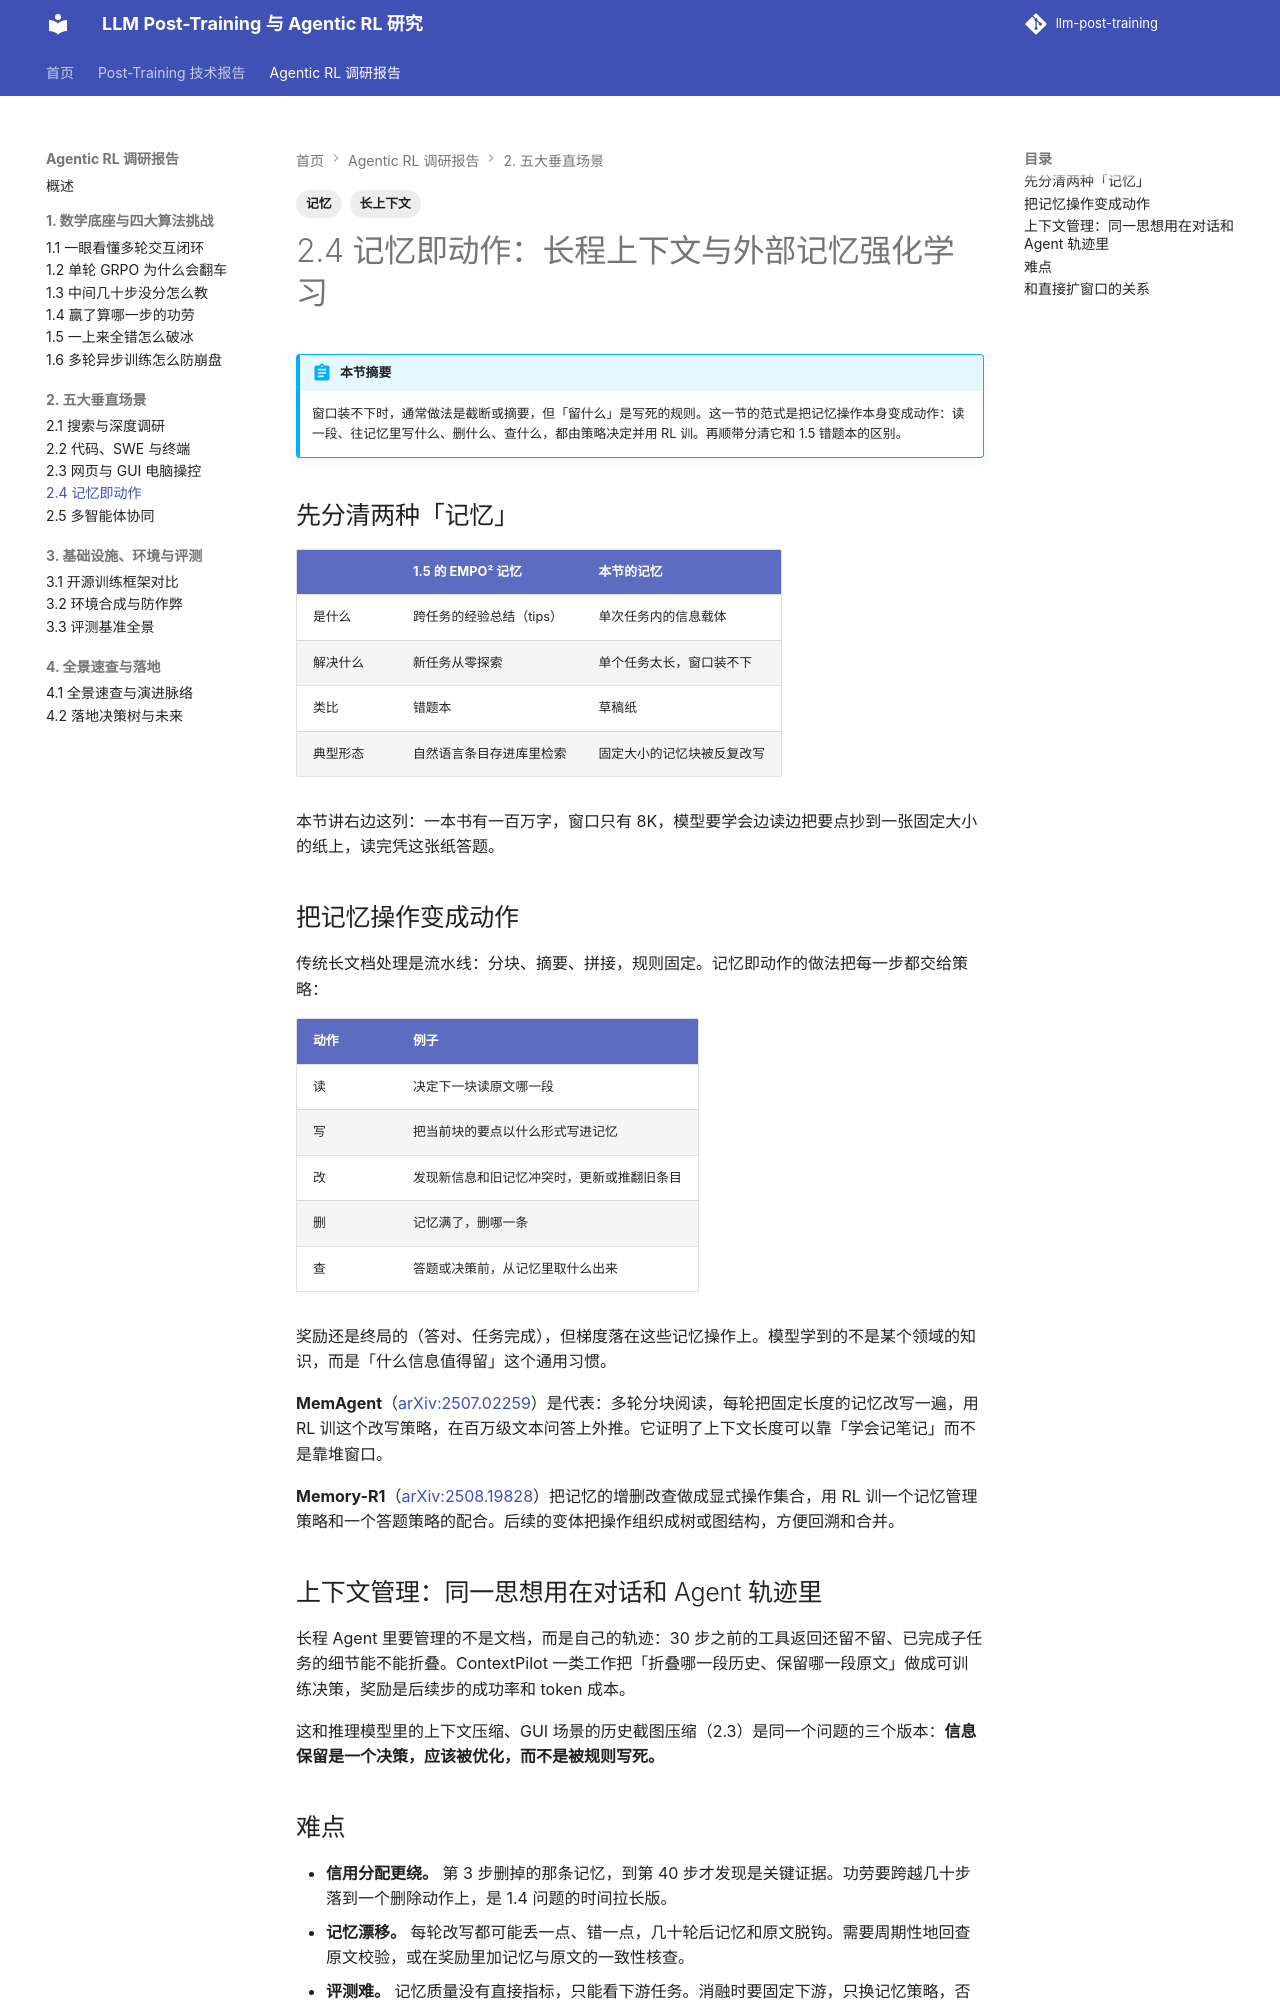

repository: QJK-BUAA/llm-post-training · page: agentic-rl/ch2/2.4-memory-context/index.html · generator: mkdocs

---
title: 2.4 记忆即动作
description: MemAgent、Memory-R1 与上下文管理：把保留和丢弃变成可训练动作
tags: [记忆, 长上下文]
---

# 2.4 记忆即动作：长程上下文与外部记忆强化学习

!!! abstract "本节摘要"
    窗口装不下时，通常做法是截断或摘要，但「留什么」是写死的规则。这一节的范式是把记忆操作本身变成动作：读一段、往记忆里写什么、删什么、查什么，都由策略决定并用 RL 训。再顺带分清它和 1.5 错题本的区别。

## 先分清两种「记忆」

| | 1.5 的 EMPO² 记忆 | 本节的记忆 |
| --- | --- | --- |
| 是什么 | 跨任务的经验总结（tips） | 单次任务内的信息载体 |
| 解决什么 | 新任务从零探索 | 单个任务太长，窗口装不下 |
| 类比 | 错题本 | 草稿纸 |
| 典型形态 | 自然语言条目存进库里检索 | 固定大小的记忆块被反复改写 |

本节讲右边这列：一本书有一百万字，窗口只有 8K，模型要学会边读边把要点抄到一张固定大小的纸上，读完凭这张纸答题。

## 把记忆操作变成动作

传统长文档处理是流水线：分块、摘要、拼接，规则固定。记忆即动作的做法把每一步都交给策略：

| 动作 | 例子 |
| --- | --- |
| 读 | 决定下一块读原文哪一段 |
| 写 | 把当前块的要点以什么形式写进记忆 |
| 改 | 发现新信息和旧记忆冲突时，更新或推翻旧条目 |
| 删 | 记忆满了，删哪一条 |
| 查 | 答题或决策前，从记忆里取什么出来 |

奖励还是终局的（答对、任务完成），但梯度落在这些记忆操作上。模型学到的不是某个领域的知识，而是「什么信息值得留」这个通用习惯。

**MemAgent**（[arXiv:2507.02259](https://arxiv.org/abs/2507.02259)）是代表：多轮分块阅读，每轮把固定长度的记忆改写一遍，用 RL 训这个改写策略，在百万级文本问答上外推。它证明了上下文长度可以靠「学会记笔记」而不是靠堆窗口。

**Memory-R1**（[arXiv:2508.19828](https://arxiv.org/abs/2508.19828)）把记忆的增删改查做成显式操作集合，用 RL 训一个记忆管理策略和一个答题策略的配合。后续的变体把操作组织成树或图结构，方便回溯和合并。

## 上下文管理：同一思想用在对话和 Agent 轨迹里

长程 Agent 里要管理的不是文档，而是自己的轨迹：30 步之前的工具返回还留不留、已完成子任务的细节能不能折叠。ContextPilot 一类工作把「折叠哪一段历史、保留哪一段原文」做成可训练决策，奖励是后续步的成功率和 token 成本。

这和推理模型里的上下文压缩、GUI 场景的历史截图压缩（2.3）是同一个问题的三个版本：**信息保留是一个决策，应该被优化，而不是被规则写死。**
